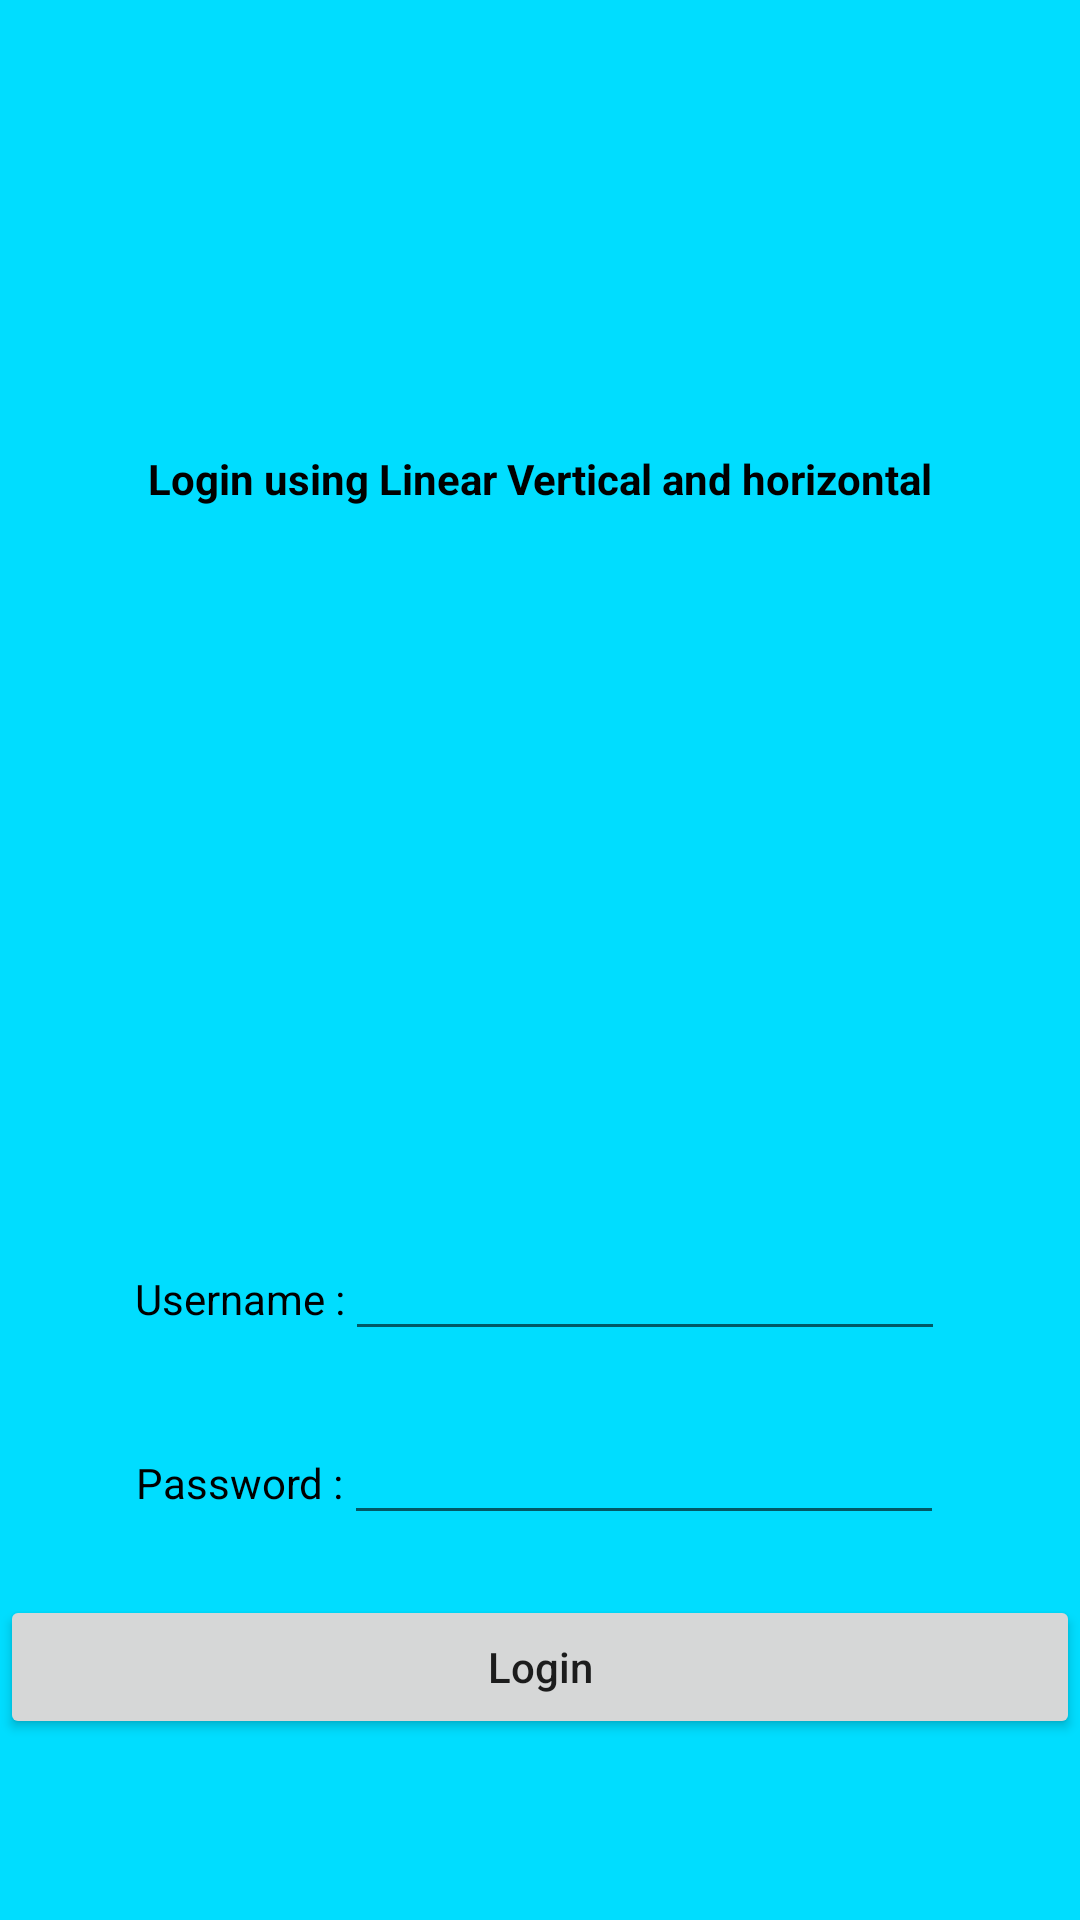

This screen was rendered from an Android layout file. Write that file and the resources it references.
<!-- AndroidManifest.xml: application theme Theme.SanjeevApp -->
<!-- res/layout/login_horizontal.xml -->
<?xml version="1.0" encoding="utf-8"?>
<LinearLayout xmlns:android="http://schemas.android.com/apk/res/android"
    android:layout_width="match_parent"
    android:background="@android:color/holo_blue_bright"
    android:orientation="vertical"
    android:layout_height="match_parent">

    <TextView
        android:layout_width="wrap_content"
        android:layout_marginTop="150dp"
        android:layout_gravity="center_horizontal"
        android:text="@string/login_using_linear_vertical_and_horizontal"
        android:textColor="@color/black"
        android:textStyle="bold"
        android:layout_height="wrap_content" />

    <ImageView
        android:layout_width="200dp"
        android:layout_gravity="center_horizontal"
        android:src="@drawable/ic_launcher_foreground"
        android:layout_margin="10dp"
        android:layout_height="200dp" />
    <androidx.appcompat.widget.LinearLayoutCompat
        android:layout_width="wrap_content"
        android:orientation="horizontal"
        android:layout_marginTop="20dp"
        android:layout_gravity="center_horizontal"
        android:layout_height="wrap_content">

        <TextView
            android:layout_width="wrap_content"
            android:text="Username :"
            android:textColor="@color/black"
            android:layout_height="wrap_content" />

        <EditText
            android:layout_width="200dp"
            android:layout_height="wrap_content" />
    </androidx.appcompat.widget.LinearLayoutCompat>
    <androidx.appcompat.widget.LinearLayoutCompat
        android:layout_width="wrap_content"
        android:orientation="horizontal"
        android:layout_marginTop="20dp"
        android:layout_gravity="center_horizontal"
        android:layout_height="wrap_content">

        <TextView
            android:layout_width="wrap_content"
            android:text="Password :"
            android:textColor="@color/black"
            android:layout_height="wrap_content" />

        <EditText
            android:layout_width="200dp"
            android:layout_height="wrap_content" />
    </androidx.appcompat.widget.LinearLayoutCompat>

    <Button
        android:layout_width="match_parent"
        android:text="Login"
        android:textAllCaps="false"
        android:layout_marginTop="20dp"
        android:layout_height="wrap_content" />

</LinearLayout>
<!-- resources referenced by this layout -->
<resources>
  <string name="login_using_linear_vertical_and_horizontal">Login using Linear Vertical and horizontal</string>
  <style name="Theme.SanjeevApp" parent="Theme.MaterialComponents.DayNight.DarkActionBar">
          
          <item name="colorPrimary">@color/purple_500</item>
          <item name="colorPrimaryVariant">@color/purple_700</item>
          <item name="colorOnPrimary">@color/white</item>
          
          <item name="colorSecondary">@color/teal_200</item>
          <item name="colorSecondaryVariant">@color/teal_700</item>
          <item name="colorOnSecondary">@color/black</item>
          
          <item name="android:statusBarColor" tools:targetApi="l">?attr/colorPrimaryVariant</item>
          
      </style>
  <!-- not gathered from this repository: default colours our renderer supplied (Android Studio template values) -->
  <color name="purple_500">#FF6200EE</color>
  <color name="purple_700">#FF3700B3</color>
  <color name="teal_200">#FF03DAC5</color>
  <color name="teal_700">#FF018786</color>
  <color name="black">#FF000000</color>
  <color name="white">#FFFFFFFF</color>
</resources>
